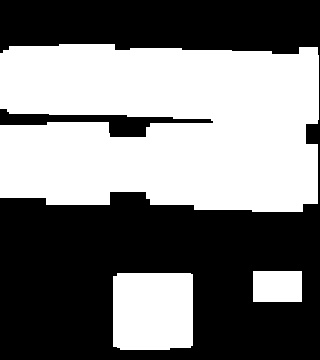

The file beside this chart, header and first rows:
0.000000000000000000e+00, 0.000000000000000000e+00, 0.000000000000000000e+00, 0.000000000000000000e+00, 0.000000000000000000e+00, 0.000000000000000000e+00, 0.000000000000000000e+00, 0.000000000000000000e+00, 0.000000000000000000e+00, 0.000000000000000000e+00, 0.000000000000000000e+00, 0.000000000000000000e+00, 0.000000000000000000e+00, 0.000000000000000000e+00, 0.000000000000000000e+00, 0.000000000000000000e+00, 0.000000000000000000e+00, 0.000000000000000000e+00, 0.000000000000000000e+00, 0.000000000000000000e+00
0.000000000000000000e+00, 0.000000000000000000e+00, 0.000000000000000000e+00, 0.000000000000000000e+00, 0.000000000000000000e+00, 0.000000000000000000e+00, 0.000000000000000000e+00, 0.000000000000000000e+00, 0.000000000000000000e+00, 0.000000000000000000e+00, 0.000000000000000000e+00, 0.000000000000000000e+00, 0.000000000000000000e+00, 0.000000000000000000e+00, 0.000000000000000000e+00, 0.000000000000000000e+00, 0.000000000000000000e+00, 0.000000000000000000e+00, 0.000000000000000000e+00, 0.000000000000000000e+00
1.200000000000000000e+01, 1.200000000000000000e+01, 1.200000000000000000e+01, 1.200000000000000000e+01, 1.200000000000000000e+01, 1.200000000000000000e+01, 1.200000000000000000e+01, 0.000000000000000000e+00, 0.000000000000000000e+00, 0.000000000000000000e+00, 0.000000000000000000e+00, 0.000000000000000000e+00, 0.000000000000000000e+00, 0.000000000000000000e+00, 0.000000000000000000e+00, 0.000000000000000000e+00, 0.000000000000000000e+00, 0.000000000000000000e+00, 4.000000000000000000e+00, 0.000000000000000000e+00
9.000000000000000000e+00, 9.000000000000000000e+00, 9.000000000000000000e+00, 9.000000000000000000e+00, 9.000000000000000000e+00, 9.000000000000000000e+00, 9.000000000000000000e+00, 9.000000000000000000e+00, 9.000000000000000000e+00, 9.000000000000000000e+00, 9.000000000000000000e+00, 9.000000000000000000e+00, 9.000000000000000000e+00, 9.000000000000000000e+00, 9.000000000000000000e+00, 9.000000000000000000e+00, 9.000000000000000000e+00, 9.000000000000000000e+00, 3.000000000000000000e+00, 0.000000000000000000e+00
9.000000000000000000e+00, 9.000000000000000000e+00, 9.000000000000000000e+00, 9.000000000000000000e+00, 9.000000000000000000e+00, 9.000000000000000000e+00, 9.000000000000000000e+00, 9.000000000000000000e+00, 9.000000000000000000e+00, 9.000000000000000000e+00, 9.000000000000000000e+00, 9.000000000000000000e+00, 9.000000000000000000e+00, 9.000000000000000000e+00, 9.000000000000000000e+00, 9.000000000000000000e+00, 9.000000000000000000e+00, 9.000000000000000000e+00, 3.000000000000000000e+00, 0.000000000000000000e+00
9.000000000000000000e+00, 9.000000000000000000e+00, 9.000000000000000000e+00, 9.000000000000000000e+00, 9.000000000000000000e+00, 9.000000000000000000e+00, 9.000000000000000000e+00, 9.000000000000000000e+00, 9.000000000000000000e+00, 9.000000000000000000e+00, 9.000000000000000000e+00, 9.000000000000000000e+00, 9.000000000000000000e+00, 9.000000000000000000e+00, 9.000000000000000000e+00, 9.000000000000000000e+00, 9.000000000000000000e+00, 9.000000000000000000e+00, 3.000000000000000000e+00, 0.000000000000000000e+00
9.000000000000000000e+00, 9.000000000000000000e+00, 9.000000000000000000e+00, 9.000000000000000000e+00, 9.000000000000000000e+00, 9.000000000000000000e+00, 9.000000000000000000e+00, 9.000000000000000000e+00, 9.000000000000000000e+00, 9.000000000000000000e+00, 9.000000000000000000e+00, 9.000000000000000000e+00, 9.000000000000000000e+00, 9.000000000000000000e+00, 9.000000000000000000e+00, 9.000000000000000000e+00, 9.000000000000000000e+00, 9.000000000000000000e+00, 3.000000000000000000e+00, 0.000000000000000000e+00
1.200000000000000000e+01, 1.200000000000000000e+01, 1.200000000000000000e+01, 1.200000000000000000e+01, 1.200000000000000000e+01, 1.200000000000000000e+01, 0.000000000000000000e+00, 0.000000000000000000e+00, 0.000000000000000000e+00, 1.200000000000000000e+01, 1.200000000000000000e+01, 1.200000000000000000e+01, 1.200000000000000000e+01, 1.200000000000000000e+01, 1.200000000000000000e+01, 1.500000000000000000e+01, 1.500000000000000000e+01, 1.500000000000000000e+01, 1.500000000000000000e+01, 0.000000000000000000e+00
1.200000000000000000e+01, 1.200000000000000000e+01, 1.200000000000000000e+01, 1.600000000000000000e+01, 1.600000000000000000e+01, 1.600000000000000000e+01, 9.000000000000000000e+00, 9.000000000000000000e+00, 9.000000000000000000e+00, 1.200000000000000000e+01, 1.200000000000000000e+01, 1.200000000000000000e+01, 1.200000000000000000e+01, 1.200000000000000000e+01, 1.200000000000000000e+01, 1.500000000000000000e+01, 1.500000000000000000e+01, 1.500000000000000000e+01, 1.500000000000000000e+01, 0.000000000000000000e+00
1.200000000000000000e+01, 1.200000000000000000e+01, 1.200000000000000000e+01, 1.600000000000000000e+01, 1.600000000000000000e+01, 1.600000000000000000e+01, 9.000000000000000000e+00, 9.000000000000000000e+00, 9.000000000000000000e+00, 1.200000000000000000e+01, 1.200000000000000000e+01, 1.200000000000000000e+01, 1.200000000000000000e+01, 1.200000000000000000e+01, 1.200000000000000000e+01, 1.500000000000000000e+01, 1.500000000000000000e+01, 1.500000000000000000e+01, 1.500000000000000000e+01, 0.000000000000000000e+00
1.200000000000000000e+01, 1.200000000000000000e+01, 1.200000000000000000e+01, 1.600000000000000000e+01, 1.600000000000000000e+01, 1.600000000000000000e+01, 9.000000000000000000e+00, 9.000000000000000000e+00, 9.000000000000000000e+00, 1.200000000000000000e+01, 1.200000000000000000e+01, 1.200000000000000000e+01, 1.200000000000000000e+01, 1.200000000000000000e+01, 1.200000000000000000e+01, 1.500000000000000000e+01, 1.500000000000000000e+01, 1.500000000000000000e+01, 1.500000000000000000e+01, 0.000000000000000000e+00
1.200000000000000000e+01, 1.200000000000000000e+01, 1.200000000000000000e+01, 1.600000000000000000e+01, 1.600000000000000000e+01, 1.600000000000000000e+01, 9.000000000000000000e+00, 9.000000000000000000e+00, 9.000000000000000000e+00, 1.200000000000000000e+01, 1.200000000000000000e+01, 1.200000000000000000e+01, 1.200000000000000000e+01, 1.200000000000000000e+01, 1.200000000000000000e+01, 1.500000000000000000e+01, 1.500000000000000000e+01, 1.500000000000000000e+01, 1.500000000000000000e+01, 0.000000000000000000e+00
0.000000000000000000e+00, 0.000000000000000000e+00, 0.000000000000000000e+00, 0.000000000000000000e+00, 0.000000000000000000e+00, 0.000000000000000000e+00, 0.000000000000000000e+00, 0.000000000000000000e+00, 0.000000000000000000e+00, 0.000000000000000000e+00, 0.000000000000000000e+00, 0.000000000000000000e+00, 1.500000000000000000e+01, 1.500000000000000000e+01, 1.500000000000000000e+01, 2.000000000000000000e+01, 1.200000000000000000e+01, 1.200000000000000000e+01, 0.000000000000000000e+00, 0.000000000000000000e+00
0.000000000000000000e+00, 0.000000000000000000e+00, 0.000000000000000000e+00, 0.000000000000000000e+00, 0.000000000000000000e+00, 0.000000000000000000e+00, 0.000000000000000000e+00, 0.000000000000000000e+00, 0.000000000000000000e+00, 0.000000000000000000e+00, 0.000000000000000000e+00, 0.000000000000000000e+00, 0.000000000000000000e+00, 0.000000000000000000e+00, 0.000000000000000000e+00, 0.000000000000000000e+00, 0.000000000000000000e+00, 0.000000000000000000e+00, 0.000000000000000000e+00, 0.000000000000000000e+00
0.000000000000000000e+00, 0.000000000000000000e+00, 0.000000000000000000e+00, 0.000000000000000000e+00, 0.000000000000000000e+00, 0.000000000000000000e+00, 0.000000000000000000e+00, 0.000000000000000000e+00, 0.000000000000000000e+00, 0.000000000000000000e+00, 0.000000000000000000e+00, 0.000000000000000000e+00, 0.000000000000000000e+00, 0.000000000000000000e+00, 0.000000000000000000e+00, 0.000000000000000000e+00, 0.000000000000000000e+00, 0.000000000000000000e+00, 0.000000000000000000e+00, 0.000000000000000000e+00
0.000000000000000000e+00, 0.000000000000000000e+00, 0.000000000000000000e+00, 0.000000000000000000e+00, 0.000000000000000000e+00, 0.000000000000000000e+00, 0.000000000000000000e+00, 0.000000000000000000e+00, 0.000000000000000000e+00, 0.000000000000000000e+00, 0.000000000000000000e+00, 0.000000000000000000e+00, 0.000000000000000000e+00, 0.000000000000000000e+00, 0.000000000000000000e+00, 0.000000000000000000e+00, 0.000000000000000000e+00, 0.000000000000000000e+00, 0.000000000000000000e+00, 0.000000000000000000e+00
0.000000000000000000e+00, 0.000000000000000000e+00, 0.000000000000000000e+00, 0.000000000000000000e+00, 0.000000000000000000e+00, 0.000000000000000000e+00, 0.000000000000000000e+00, 0.000000000000000000e+00, 0.000000000000000000e+00, 0.000000000000000000e+00, 0.000000000000000000e+00, 0.000000000000000000e+00, 0.000000000000000000e+00, 0.000000000000000000e+00, 0.000000000000000000e+00, 3.000000000000000000e+00, 3.000000000000000000e+00, 3.000000000000000000e+00, 0.000000000000000000e+00, 0.000000000000000000e+00
0.000000000000000000e+00, 0.000000000000000000e+00, 0.000000000000000000e+00, 0.000000000000000000e+00, 0.000000000000000000e+00, 0.000000000000000000e+00, 0.000000000000000000e+00, 1.200000000000000000e+01, 1.200000000000000000e+01, 1.200000000000000000e+01, 1.200000000000000000e+01, 1.600000000000000000e+01, 0.000000000000000000e+00, 0.000000000000000000e+00, 0.000000000000000000e+00, 3.000000000000000000e+00, 3.000000000000000000e+00, 3.000000000000000000e+00, 0.000000000000000000e+00, 0.000000000000000000e+00
0.000000000000000000e+00, 0.000000000000000000e+00, 0.000000000000000000e+00, 0.000000000000000000e+00, 0.000000000000000000e+00, 0.000000000000000000e+00, 0.000000000000000000e+00, 1.200000000000000000e+01, 1.200000000000000000e+01, 1.200000000000000000e+01, 1.200000000000000000e+01, 1.600000000000000000e+01, 0.000000000000000000e+00, 0.000000000000000000e+00, 0.000000000000000000e+00, 0.000000000000000000e+00, 0.000000000000000000e+00, 0.000000000000000000e+00, 0.000000000000000000e+00, 0.000000000000000000e+00
0.000000000000000000e+00, 0.000000000000000000e+00, 0.000000000000000000e+00, 0.000000000000000000e+00, 0.000000000000000000e+00, 0.000000000000000000e+00, 0.000000000000000000e+00, 1.200000000000000000e+01, 1.200000000000000000e+01, 1.200000000000000000e+01, 1.200000000000000000e+01, 1.600000000000000000e+01, 0.000000000000000000e+00, 0.000000000000000000e+00, 0.000000000000000000e+00, 0.000000000000000000e+00, 0.000000000000000000e+00, 0.000000000000000000e+00, 0.000000000000000000e+00, 0.000000000000000000e+00
0.000000000000000000e+00, 0.000000000000000000e+00, 0.000000000000000000e+00, 0.000000000000000000e+00, 0.000000000000000000e+00, 0.000000000000000000e+00, 0.000000000000000000e+00, 1.200000000000000000e+01, 1.200000000000000000e+01, 1.200000000000000000e+01, 1.200000000000000000e+01, 1.600000000000000000e+01, 0.000000000000000000e+00, 0.000000000000000000e+00, 0.000000000000000000e+00, 0.000000000000000000e+00, 0.000000000000000000e+00, 0.000000000000000000e+00, 0.000000000000000000e+00, 0.000000000000000000e+00
0.000000000000000000e+00, 0.000000000000000000e+00, 0.000000000000000000e+00, 0.000000000000000000e+00, 0.000000000000000000e+00, 0.000000000000000000e+00, 0.000000000000000000e+00, 0.000000000000000000e+00, 0.000000000000000000e+00, 0.000000000000000000e+00, 0.000000000000000000e+00, 0.000000000000000000e+00, 0.000000000000000000e+00, 0.000000000000000000e+00, 0.000000000000000000e+00, 0.000000000000000000e+00, 0.000000000000000000e+00, 0.000000000000000000e+00, 0.000000000000000000e+00, 0.000000000000000000e+00
